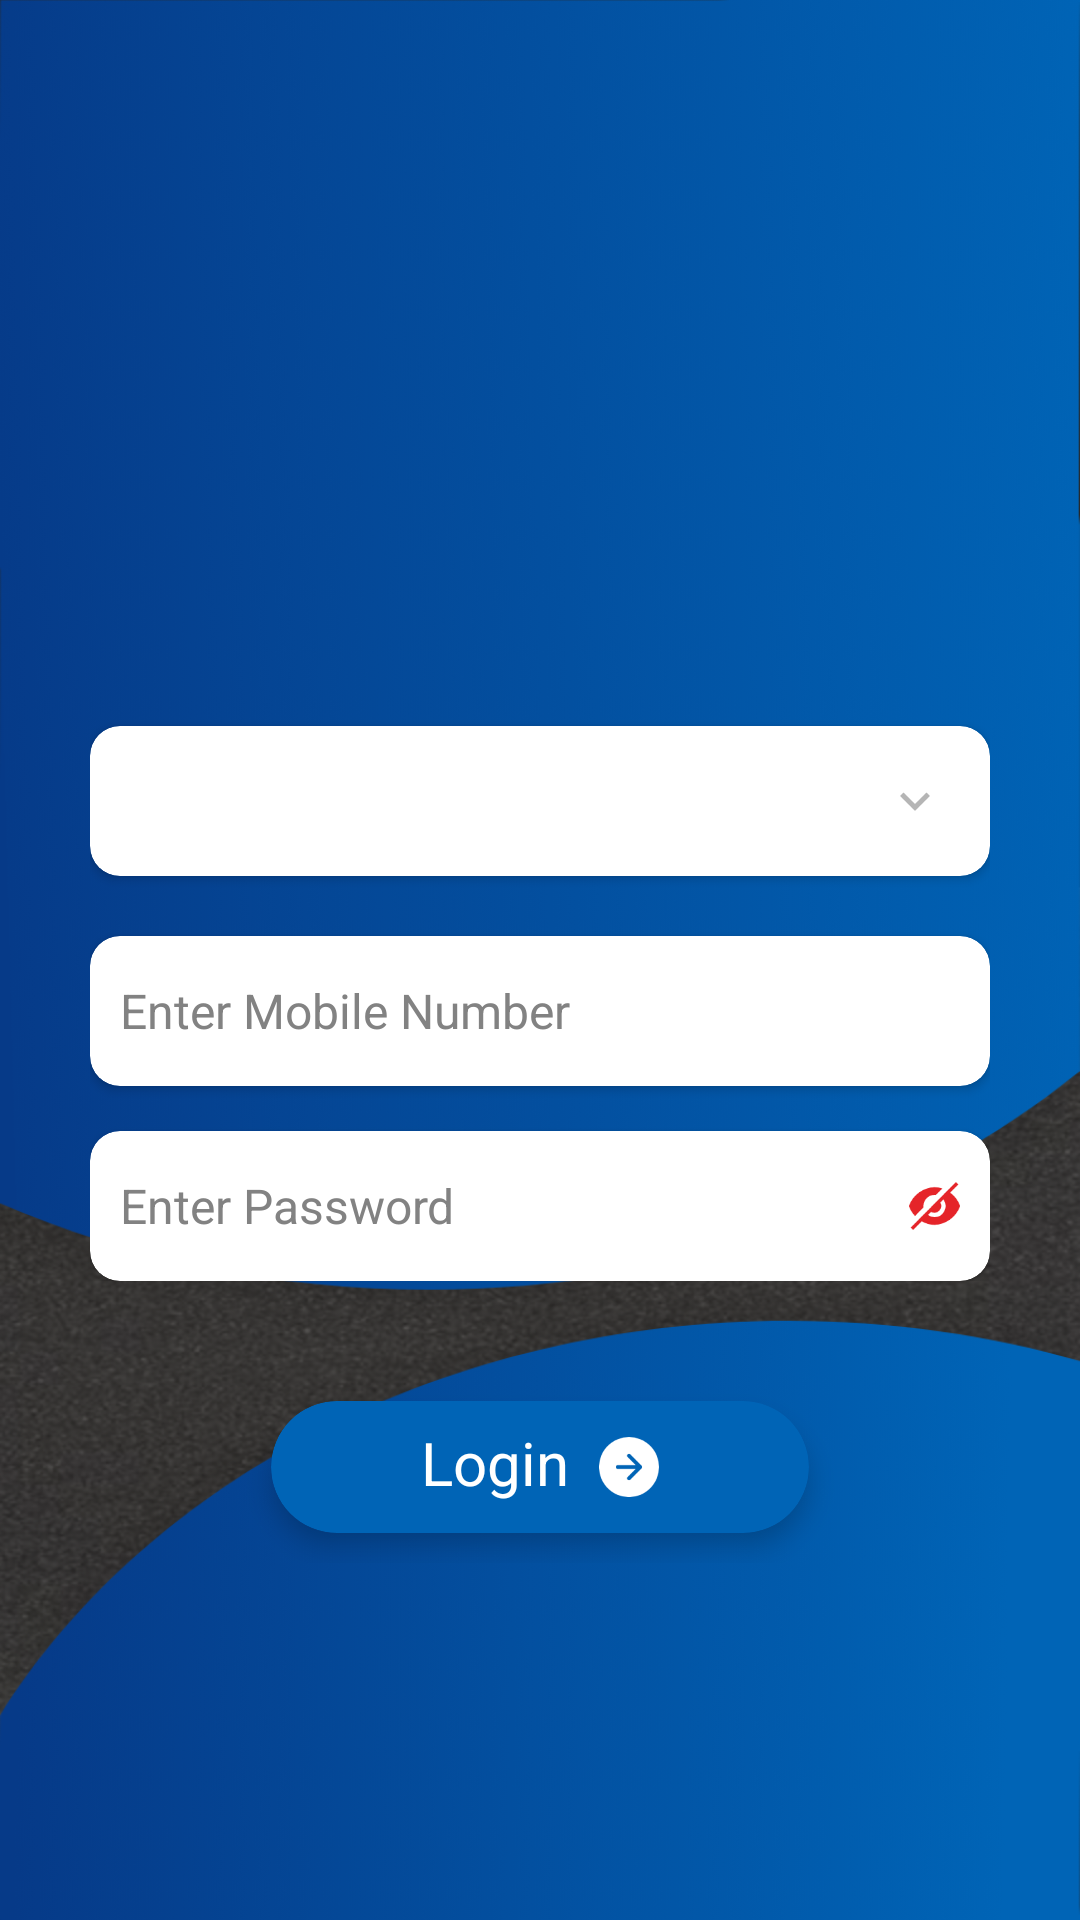

This screen was rendered from an Android layout file. Write that file and the resources it references.
<!-- AndroidManifest.xml: activity theme Theme.NoActionBar -->
<!-- res/layout/activity_login.xml -->
<?xml version="1.0" encoding="utf-8"?>
<LinearLayout xmlns:android="http://schemas.android.com/apk/res/android"
    xmlns:app="http://schemas.android.com/apk/res-auto"
    xmlns:tools="http://schemas.android.com/tools"
    android:layout_width="match_parent"
    android:layout_height="match_parent"
    android:orientation="vertical"
    android:background="@drawable/login_bg"
    android:weightSum="10"
    android:gravity="center"
    tools:context=".view.login.LoginActivity">

    <LinearLayout
        android:layout_width="match_parent"
        android:layout_height="0dp"
        android:layout_weight="3"
        android:paddingTop="15dp"
        android:gravity="center">
        <ImageView
            android:layout_width="match_parent"
            android:layout_height="match_parent"
            android:padding="10dp"
            android:layout_gravity="center_horizontal"
            android:src="@drawable/logo"/>
    </LinearLayout>

    <LinearLayout
        android:layout_width="match_parent"
        android:layout_height="0dp"
        android:layout_weight="7"
        android:orientation="vertical">

        
        <LinearLayout
            android:id="@+id/login_layout"
            android:layout_width="match_parent"
            android:layout_height="wrap_content"
            android:orientation="vertical"
            android:layout_gravity="center"
            android:gravity="center"
            android:padding="30dp"
            android:visibility="visible">

            <ImageView
                android:layout_width="60dp"
                android:layout_height="60dp"
                android:visibility="gone"
                android:src="@drawable/user_round"/>

            <androidx.cardview.widget.CardView
                android:layout_width="match_parent"
                android:layout_height="50dp"
                android:layout_marginTop="20dp"
                android:elevation="5dp"
                app:cardCornerRadius="10dp">

                <RelativeLayout
                    android:layout_width="match_parent"
                    android:layout_height="match_parent"
                    android:orientation="vertical">

                    <Spinner
                        android:id="@+id/cust_type_spinner"
                        android:layout_width="match_parent"
                        android:layout_height="match_parent"
                        android:layout_weight="10"
                        android:backgroundTint="@color/transparent"
                        android:spinnerMode="dropdown" />

                    <ImageView
                        android:layout_width="20dp"
                        android:layout_height="20dp"
                        android:layout_alignParentEnd="true"
                        android:layout_centerVertical="true"
                        android:layout_marginEnd="15dp"
                        android:visibility="visible"
                        android:src="@drawable/arrow_down"/>

                </RelativeLayout>

            </androidx.cardview.widget.CardView>

            <androidx.cardview.widget.CardView
                android:layout_width="match_parent"
                android:layout_height="50dp"
                android:layout_marginTop="20dp"
                android:elevation="5dp"
                app:cardCornerRadius="10dp">

                <LinearLayout
                    android:layout_width="match_parent"
                    android:layout_height="match_parent"
                    android:orientation="horizontal">
                    <EditText
                        android:id="@+id/user_name"
                        android:layout_width="match_parent"
                        android:layout_height="match_parent"
                        android:hint="Enter Mobile Number"
                        android:textSize="16sp"
                        android:imeOptions="actionNext"
                        android:inputType="textAutoCorrect"
                        android:maxLines="1"
                        android:maxLength="15"
                        android:paddingLeft="10dp"
                        android:cursorVisible="true"
                        android:textCursorDrawable="@null"
                        android:singleLine="true"
                        android:background="@android:color/transparent"
                        android:textColor="@color/colorPrimaryDark"
                        android:textColorHint="@color/grey"/>
                </LinearLayout>

            </androidx.cardview.widget.CardView>

            <androidx.cardview.widget.CardView
                android:layout_width="match_parent"
                android:layout_height="50dp"
                android:layout_marginTop="15dp"
                android:elevation="5dp"
                app:cardCornerRadius="10dp">

                <LinearLayout
                    android:layout_width="match_parent"
                    android:layout_height="match_parent"
                    android:orientation="horizontal">
                    <EditText
                        android:id="@+id/password"
                        android:layout_width="match_parent"
                        android:layout_height="match_parent"
                        android:hint="Enter Password"
                        android:textSize="16sp"
                        android:imeOptions="actionDone"
                        android:inputType="textPassword"
                        android:maxLines="1"
                        android:maxLength="15"
                        android:drawableEnd="@drawable/ic_passw"
                        android:password="true"
                        android:paddingStart="10dp"
                        android:paddingEnd="10dp"
                        android:cursorVisible="true"
                        android:textCursorDrawable="@null"
                        android:singleLine="true"
                        android:background="@android:color/transparent"
                        android:textColor="@color/colorPrimaryDark"
                        android:textColorHint="@color/grey"/>
                </LinearLayout>

            </androidx.cardview.widget.CardView>


        </LinearLayout>

        
        <LinearLayout
            android:id="@+id/login_button_layout"
            android:layout_width="match_parent"
            android:layout_height="wrap_content"
            android:layout_alignParentBottom="true"

            android:gravity="center"
            android:orientation="vertical"
            android:visibility="visible">

            <androidx.cardview.widget.CardView
                android:id="@+id/login_button"
                android:layout_width="wrap_content"
                android:layout_height="wrap_content"
                app:cardCornerRadius="25dp"
                app:cardElevation="5dp"
                android:layout_margin="10dp"
                app:cardBackgroundColor="@color/colorPrimary">
                <LinearLayout
                    android:layout_width="wrap_content"
                    android:layout_height="wrap_content"
                    android:paddingStart="50dp"
                    android:paddingEnd="50dp"
                    android:paddingTop="7dp"
                    android:paddingBottom="7dp"
                    android:orientation="horizontal">
                    <TextView
                        android:layout_width="wrap_content"
                        android:layout_height="wrap_content"
                        android:text="Login"
                        android:textColor="@color/white"
                        android:textSize="20sp"/>

                    <ImageView
                        android:layout_width="30dp"
                        android:layout_height="30dp"
                        android:paddingStart="10dp"
                        android:layout_gravity="center_vertical"
                        android:src="@drawable/ic_arrow_circle_white"/>
                </LinearLayout>

            </androidx.cardview.widget.CardView>

        </LinearLayout>

    </LinearLayout>


</LinearLayout>
<!-- resources referenced by this layout -->
<resources>
  <color name="colorPrimary">#0064B6</color>
  <color name="colorPrimaryDark">#063A88</color>
  <color name="grey">#828282</color>
  <color name="transparent">#00000000</color>
  <color name="white">#FFFFFFFF</color>
  <!-- drawable arrow_down (drawable) -->
  <vector android:height="24dp" android:tint="#B5B5B5"
      android:viewportHeight="24" android:viewportWidth="24"
      android:width="24dp" xmlns:android="http://schemas.android.com/apk/res/android">
      <path android:fillColor="@android:color/white" android:pathData="M7.41,8.59L12,13.17l4.59,-4.58L18,10l-6,6 -6,-6 1.41,-1.41z"/>
  </vector>
  <!-- drawable ic_arrow_circle_white (drawable) -->
  <vector xmlns:android="http://schemas.android.com/apk/res/android"
      android:width="16.795dp"
      android:height="16.795dp"
      android:viewportWidth="16.795"
      android:viewportHeight="16.795">
    <path
        android:pathData="M16.795,8.4A8.4,8.4 0,1 1,8.4 0,8.4 8.4,0 0,1 16.795,8.4ZM8.026,11.175a0.525,0.525 0,1 0,0.743 0.743l3.149,-3.149a0.525,0.525 0,0 0,0 -0.743L8.769,4.877a0.525,0.525 0,1 0,-0.743 0.743l2.253,2.252H5.248a0.525,0.525 0,1 0,0 1.05h5.031L8.025,11.175Z"
        android:fillColor="#fff"
        android:fillType="evenOdd"/>
  </vector>
  <!-- drawable ic_passw (drawable) -->
  <vector xmlns:android="http://schemas.android.com/apk/res/android"
      android:width="17.098dp"
      android:height="15.959dp"
      android:viewportWidth="17.098"
      android:viewportHeight="15.959">
    <path
        android:pathData="M17.064,7.785a9.347,9.347 0,0 0,-3.266 -4.246l2.73,-2.736 -0.8,-0.8L0.569,15.155l0.8,0.8 2.906,-2.9A8.766,8.766 0,0 0,8.548 14.25a9.512,9.512 0,0 0,8.515 -6.075,0.57 0.57,0 0,0 0,-0.388ZM8.549,11.685a3.682,3.682 0,0 1,-2.183 -0.718l1.043,-1.032a2.28,2.28 0,0 0,3.095 -3.095l1.031,-1.031a3.7,3.7 0,0 1,-2.987 5.876Z"
        android:fillColor="#e52429"/>
    <path
        android:pathData="M2.011,11.291l2.85,-2.85a3.9,3.9 0,0 1,-0.017 -0.462,3.711 3.711,0 0,1 3.7,-3.7 3.9,3.9 0,0 1,0.45 0.028L11.153,2.155a8.2,8.2 0,0 0,-2.6 -0.445A9.512,9.512 0,0 0,0.034 7.785a0.57,0.57 0,0 0,0 0.388,9.04 9.04,0 0,0 1.978,3.118Z"
        android:fillColor="#e52429"/>
  </vector>
  <!-- drawable login_bg: png bitmap (drawable, 768736 bytes) -->
  <!-- drawable user_round: png bitmap (drawable, 7749 bytes) -->
  <style name="Theme.NoActionBar" parent="Theme.MaterialComponents.DayNight.NoActionBar">
          
          <item name="colorPrimary">@color/light_black</item>
          <item name="colorPrimaryVariant">@color/black</item>
          <item name="colorOnPrimary">@color/white</item>
          
          <item name="colorSecondary">@color/teal_200</item>
          <item name="colorSecondaryVariant">@color/teal_700</item>
          <item name="colorOnSecondary">@color/black</item>
          
          <item name="android:statusBarColor" tools:targetApi="l">?attr/colorPrimaryVariant</item>
          <item name="android:navigationBarColor">?attr/colorPrimaryVariant</item>
          <item name="android:windowDisablePreview">true</item>
          
          <item name="android:splitMotionEvents">false</item>
          <item name="android:windowEnableSplitTouch">false</item>
          <item name="android:forceDarkAllowed" tools:targetApi="q">false</item>
  
          
      </style>
  <color name="light_black">#474646</color>
  <color name="black">#FF000000</color>
  <color name="teal_200">#FF03DAC5</color>
  <color name="teal_700">#FF018786</color>
</resources>
